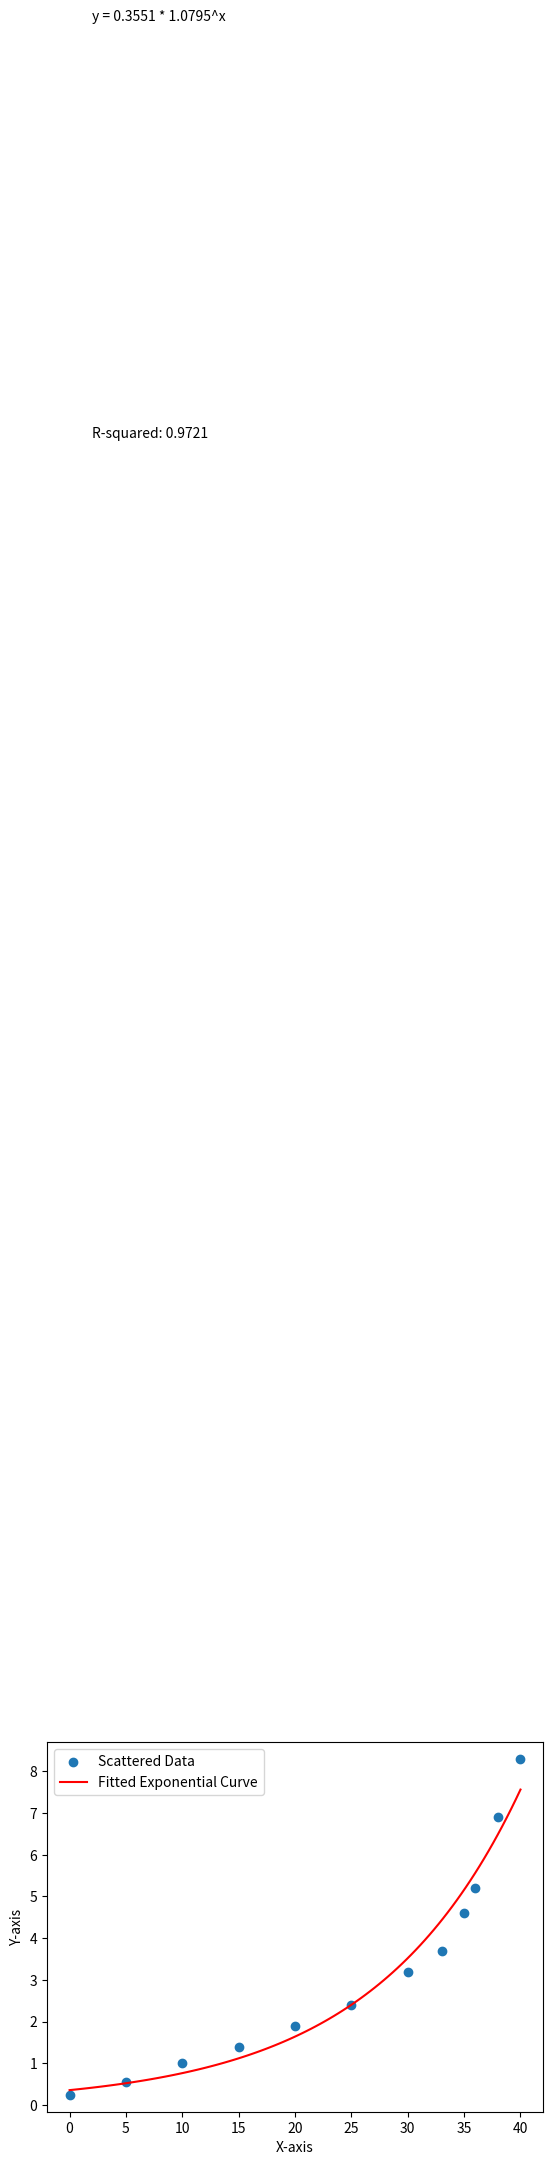

This figure's Python source:
import numpy as np
import matplotlib.pyplot as plt

year = [1970,1975,1980,1985,1990,1995,2000,2003,2005,2006,2008,2010]
x = [i - 1970 for i in year]
# Sample scattered data (replace with your data)
x_data = np.array(x)
y_data = np.array([0.24,0.55,1.0,1.4,1.9,2.4,3.2,3.7,4.6,5.2,6.9,8.3])

# Scatter plot of the data points
plt.scatter(x_data, y_data, label='Scattered Data')

# Transform data for fitting an exponential function
log_y_data = np.log(y_data)  # Take the natural logarithm of y_data

# Fit the transformed data with a linear function using polyfit
coefficients = np.polyfit(x_data, log_y_data, deg=1)
a, b = coefficients  # Coefficients for the linear fit

# Calculate 'a' and 'b' for the exponential equation y = a * b^x
a_exp = np.exp(b)
b_exp = np.exp(a)

# Generate fitted data using the obtained coefficients
x_fit = np.linspace(min(x_data), max(x_data), 100)
y_fit = a_exp * (b_exp ** x_fit)  # Exponential fit

# Calculate R-squared value
y_predicted = a_exp * (b_exp ** x_data)  # Predicted values
residuals = y_data - y_predicted
ss_residual = np.sum(residuals ** 2)
ss_total = np.sum((y_data - np.mean(y_data)) ** 2)
r_squared = 1 - (ss_residual / ss_total)

# Plot fitted exponential curve
plt.plot(x_fit, y_fit, 'r-', label='Fitted Exponential Curve')

# Print the equation of the fitted exponential function and R-squared value
equation = f'y = {a_exp:.4f} * {b_exp:.4f}^x'
plt.text(2, 50, equation, fontsize=10, color='black')
print(equation)

r_squared_text = f'R-squared: {r_squared:.4f}'
plt.text(2, 40, r_squared_text, fontsize=10, color='black')
print(r_squared_text)

# Set plot labels and legend
plt.xlabel('X-axis')
plt.ylabel('Y-axis')
plt.legend()

# Show the plot
plt.show()
